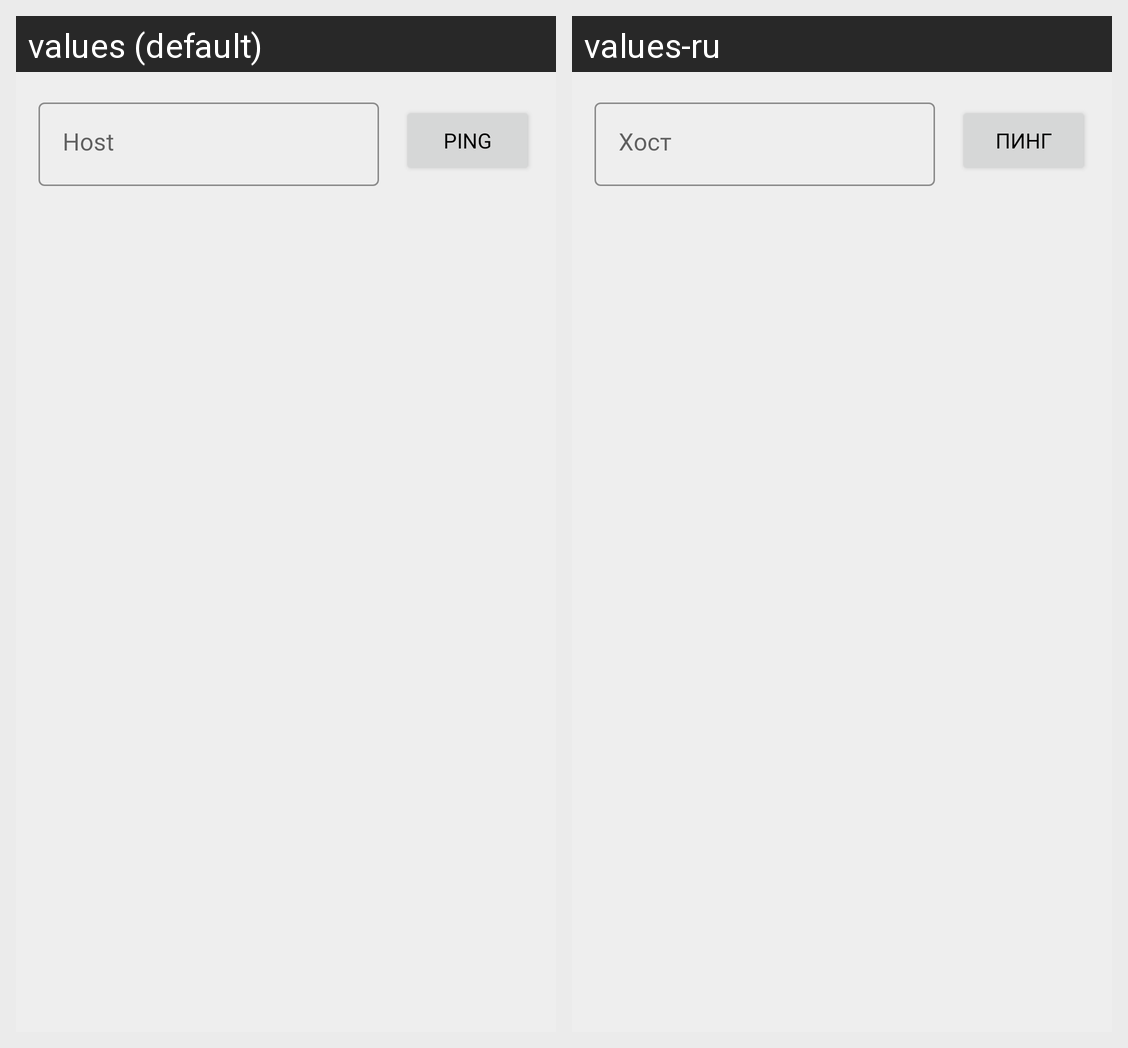

Strings drawn on this Android screen and how each of the app's shown locales translates them:
Android screen res/layout/activity_ping.xml rendered under 2 locales, left to right: values (default), values-ru. Device: Nexus 5 (rendered at 1080×1920; each locale shown at half size, 540×960, under a caption strip naming it); theme AppTheme.
Strings drawn on this screen, with the default value and each locale's value (text and hints the layout hard-codes, and strings that could not be matched under every locale, appear in the picture but are not listed):

btn_ping
  values: PING
  values-ru: ПИНГ

edit_ping
  values: Host
  values-ru: Хост
